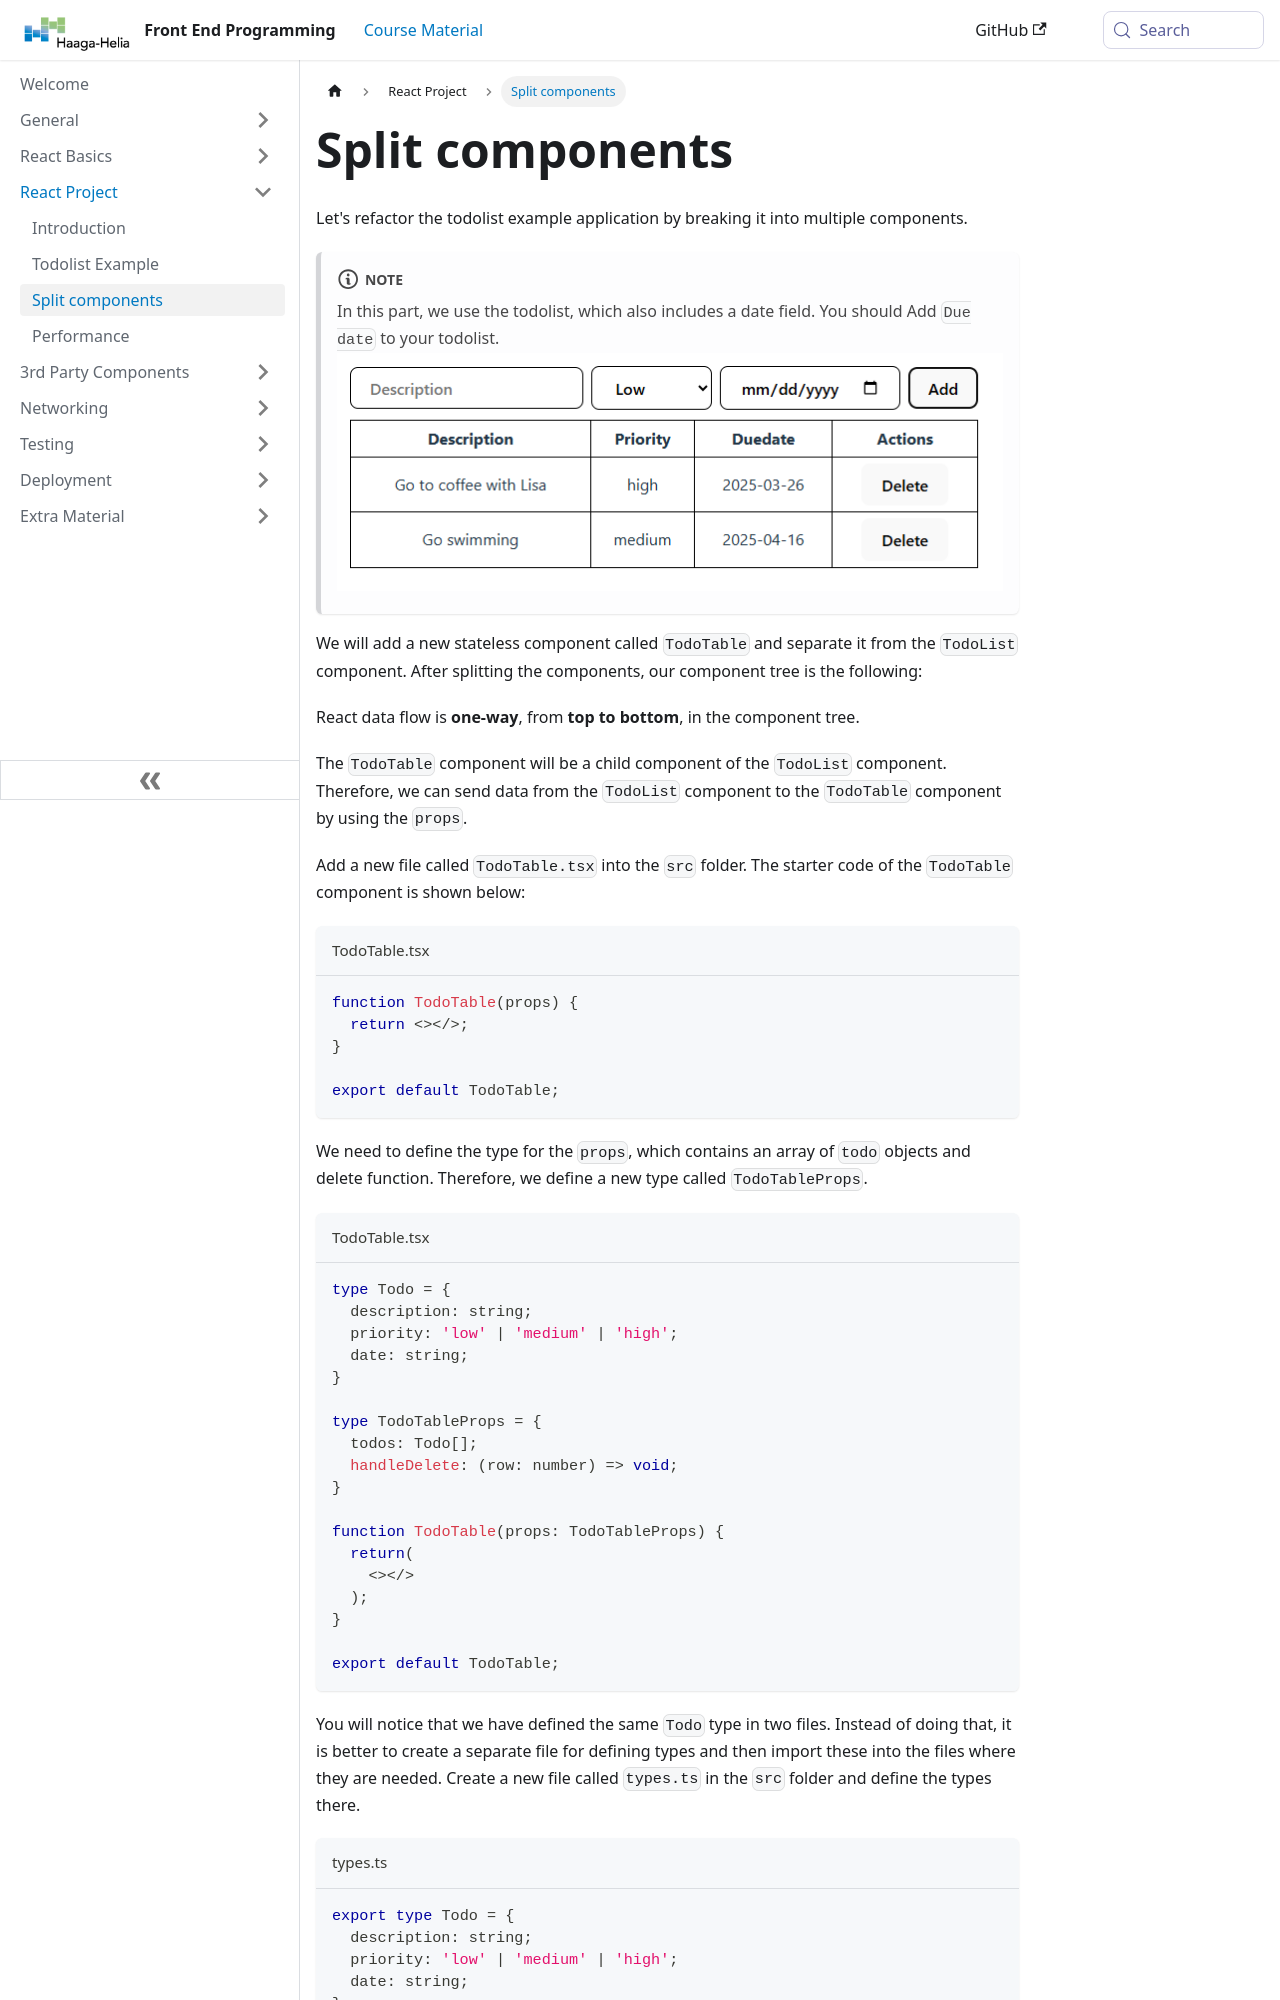

repository: haagahelia/frontendprogramming · page: docs/reactproject/split/index.html · generator: docusaurus

---
title: 'Split components'
sidebar_position: 5
---
Let's refactor the todolist example application by breaking it into multiple components.  
:::note 
In this part, we  use the todolist, which also includes a date field. You should Add `Due date` to your todolist.
![Todolist](./img/todolist2.png)
:::
We will add a new stateless component called `TodoTable` and separate it from the `TodoList` component. After splitting the components, our component tree is the following:
```mermaid
graph TD;
  Dataflow((Data flow)) --> App.tsx;
  App.tsx --> TodoList.tsx;
  TodoList.tsx -->|props: todos| TodoTable.tsx;
  
  style Dataflow fill:none,stroke:none,color:#2C5AA0,font-size:16px;
```

React data flow is **one-way**, from **top to bottom**, in the component tree.

The `TodoTable` component will be a child component of the `TodoList` component. Therefore, we can send data from the `TodoList` component to the `TodoTable` component by using the `props`.

Add a new file called `TodoTable.tsx` into the `src` folder. The starter code of the `TodoTable` component is shown below:
```tsx title="TodoTable.tsx"
function TodoTable(props) {
  return <></>;
}

export default TodoTable;
```
We need to define the type for the `props`, which contains an array of `todo` objects and delete function. Therefore, we define a new type called `TodoTableProps`.

```tsx title="TodoTable.tsx"
type Todo = {
  description: string;
  priority: 'low' | 'medium' | 'high';
  date: string;
}

type TodoTableProps = {
  todos: Todo[];
  handleDelete: (row: number) => void;
}

function TodoTable(props: TodoTableProps) {
  return(
    <></>
  );
}
